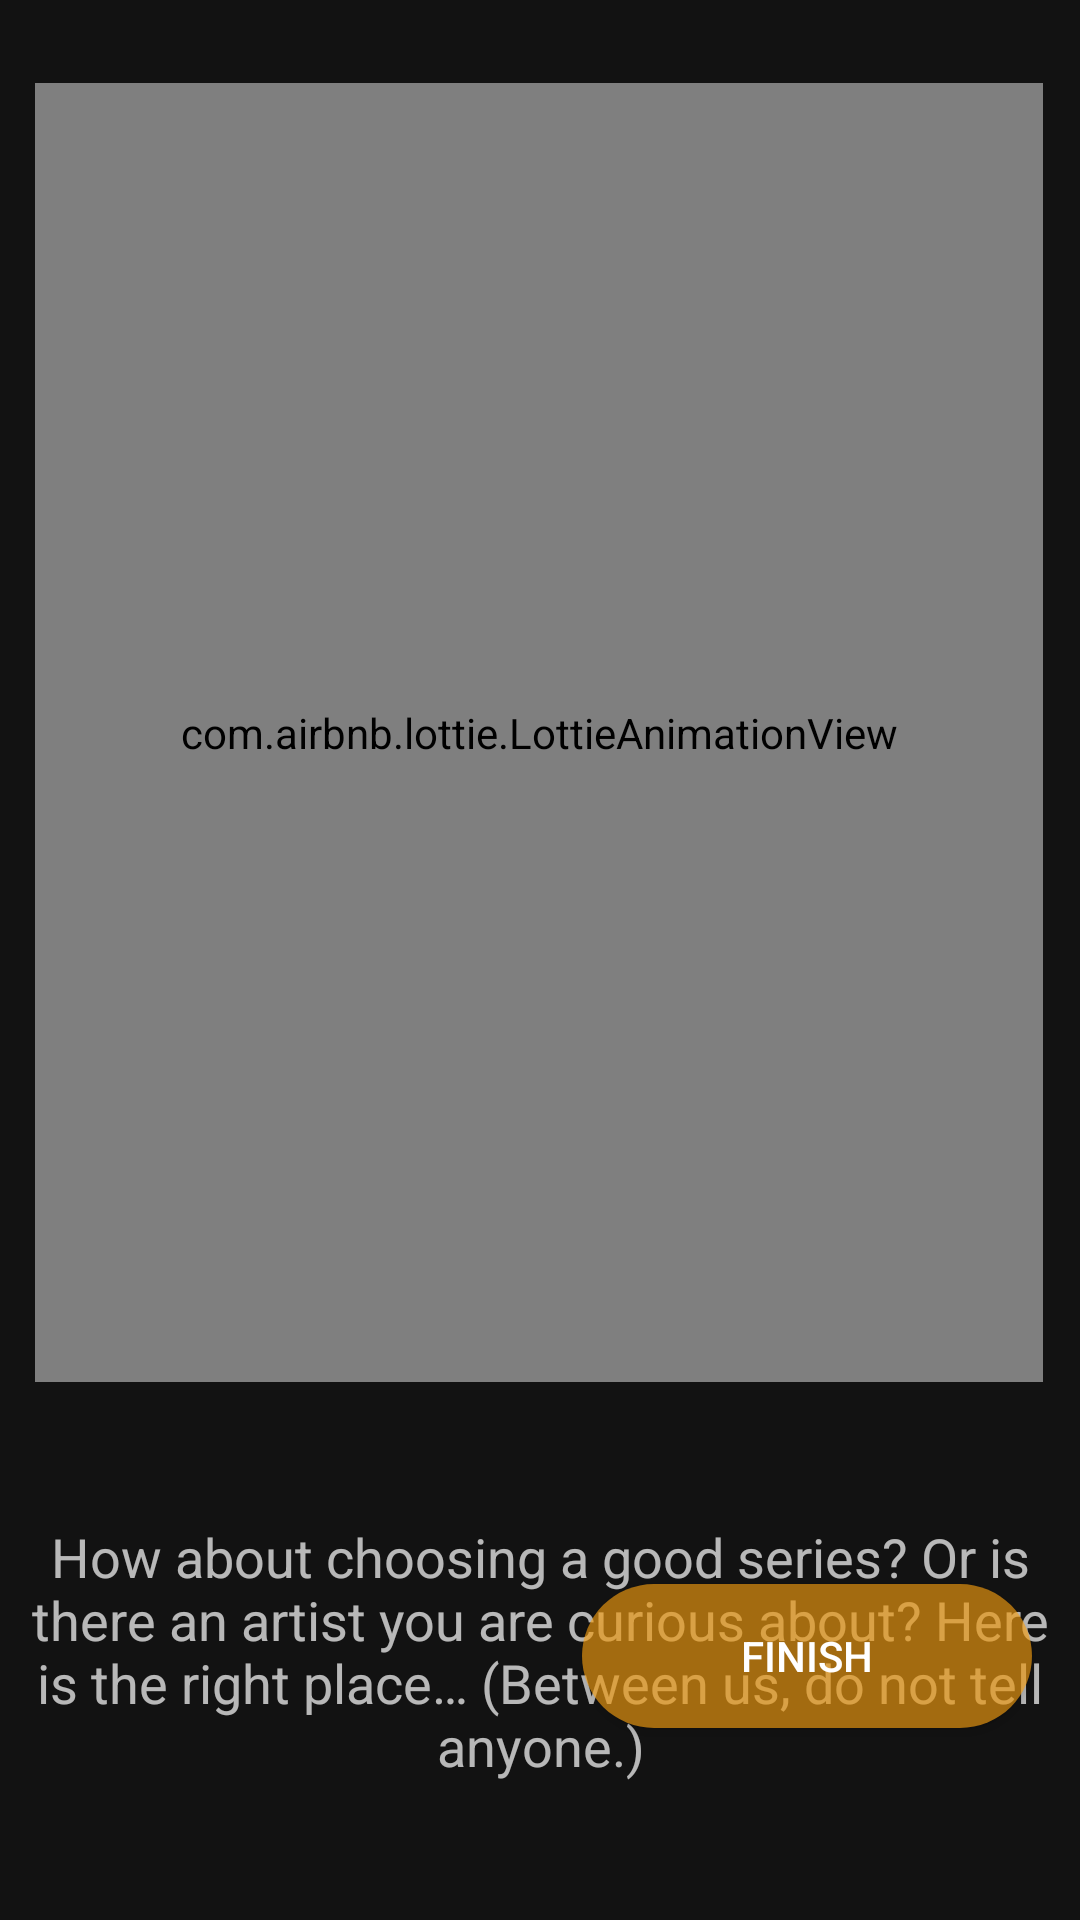

Write the Android layout XML for this screen, with the resource values it uses.
<!-- AndroidManifest.xml: application theme Theme.TvSeriesAppLevel3 -->
<!-- res/layout/fragment_second_splash.xml -->
<?xml version="1.0" encoding="utf-8"?>
<androidx.constraintlayout.widget.ConstraintLayout xmlns:android="http://schemas.android.com/apk/res/android"
    xmlns:tools="http://schemas.android.com/tools"
    android:layout_width="match_parent"
    android:layout_height="match_parent"
    xmlns:app="http://schemas.android.com/apk/res-auto"
    tools:context=".presentation.splash_screen_view.SecondSplashFragment">

    <com.airbnb.lottie.LottieAnimationView
        android:id="@+id/animationView"
        android:layout_width="336dp"
        android:layout_height="433dp"
        app:layout_constraintBottom_toBottomOf="parent"
        app:layout_constraintEnd_toEndOf="parent"
        app:layout_constraintHorizontal_bias="0.493"
        app:layout_constraintStart_toStartOf="parent"
        app:layout_constraintTop_toTopOf="parent"
        app:layout_constraintVertical_bias="0.134"
        app:lottie_autoPlay="true"
        app:lottie_loop="true"
        app:lottie_rawRes="@raw/movie" />

    <TextView
        android:id="@+id/textView4"
        android:textSize="18sp"
        android:textAlignment="center"
        android:layout_width="wrap_content"
        android:layout_height="wrap_content"
        android:layout_marginStart="64dp"
        android:layout_marginTop="44dp"
        android:layout_marginEnd="64dp"
        android:text="How about choosing a good series? Or is there an artist you are curious about? Here is the right place… (Between us, do not tell anyone.)"
        app:layout_constraintBottom_toBottomOf="parent"
        app:layout_constraintEnd_toEndOf="parent"
        app:layout_constraintStart_toStartOf="parent"
        app:layout_constraintTop_toBottomOf="@+id/animationView"
        app:layout_constraintVertical_bias="0.04" />


    <Button
        android:id="@+id/finishButton"
        android:layout_width="150dp"
        android:layout_height="wrap_content"
        android:layout_marginEnd="16dp"
        android:layout_marginBottom="64dp"
        android:background="@drawable/button_login"
        android:text="Finish"
        app:layout_constraintBottom_toBottomOf="parent"
        app:layout_constraintEnd_toEndOf="parent" />
</androidx.constraintlayout.widget.ConstraintLayout>
<!-- resources referenced by this layout -->
<resources>
  <!-- drawable button_login (drawable) -->
  <?xml version="1.0" encoding="utf-8"?>
  <shape
      xmlns:android="http://schemas.android.com/apk/res/android"
      android:shape="rectangle">
      <solid android:color="#9FFCA311"/>
      <corners android:radius="25dp"/>
  
  </shape>
  <style name="Theme.TvSeriesAppLevel3" parent="Base.Theme.TvSeriesAppLevel3" />
  <style name="Base.Theme.TvSeriesAppLevel3" parent="Theme.MaterialComponents.NoActionBar">
          
          
          <item name="colorPrimary">@color/custom_yellow</item>
      </style>
  <color name="custom_yellow">#FCA311</color>
</resources>
